Run: headless pygame with SDL's dummy video driver; simulated clock (each Clock.tick advances the game by its frame time, no real sleeping); random seed 0; keys injected as events and as key.get_pressed() state; no mouse input.
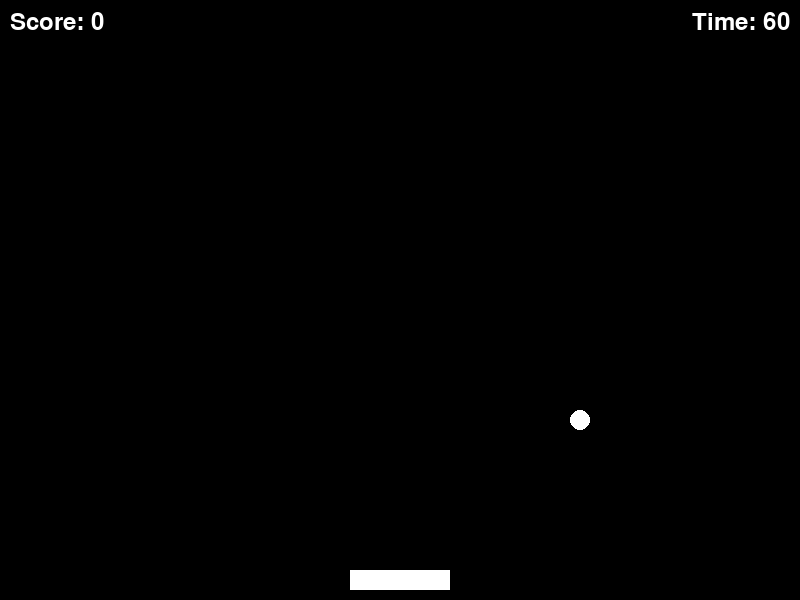
Frame 1 of 4 · flips 1–60 · no input
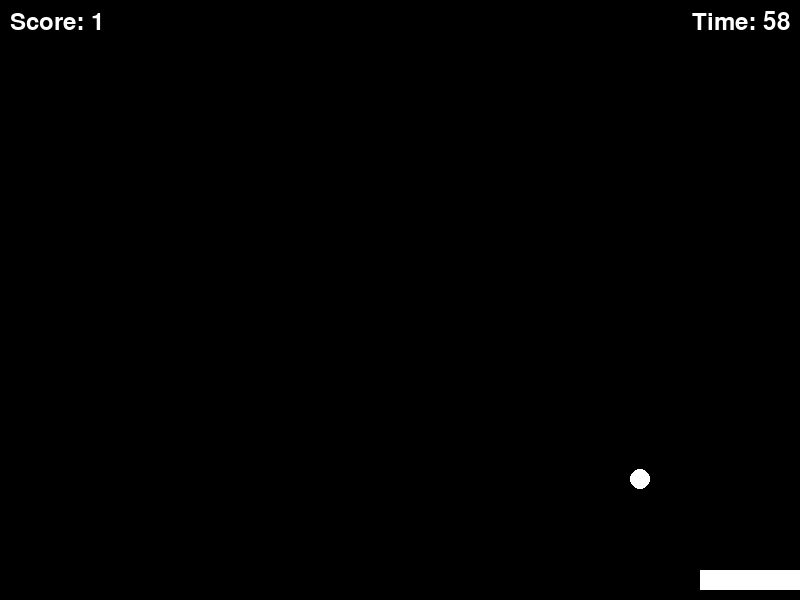
Frame 2 of 4 · flips 61–180 · tapped SPACE, RETURN · held RIGHT (→), D
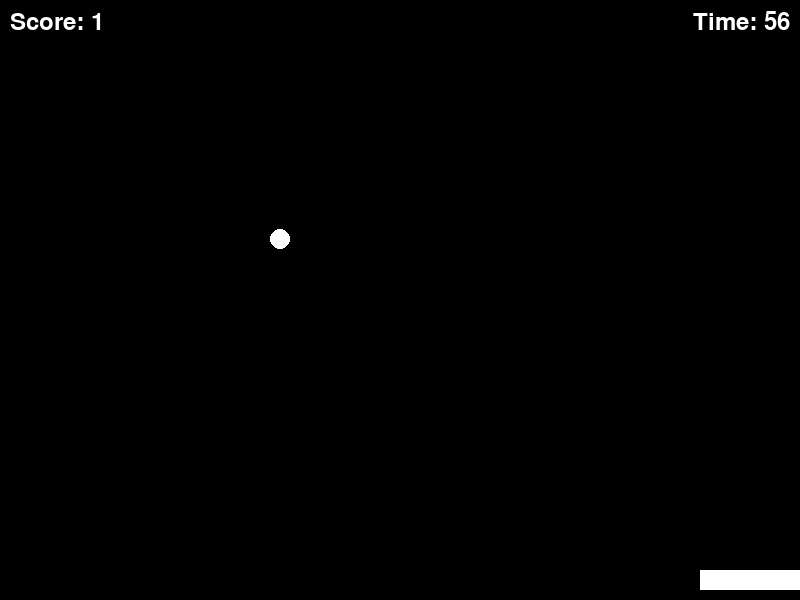
Frame 3 of 4 · flips 181–300 · held DOWN (↓), S
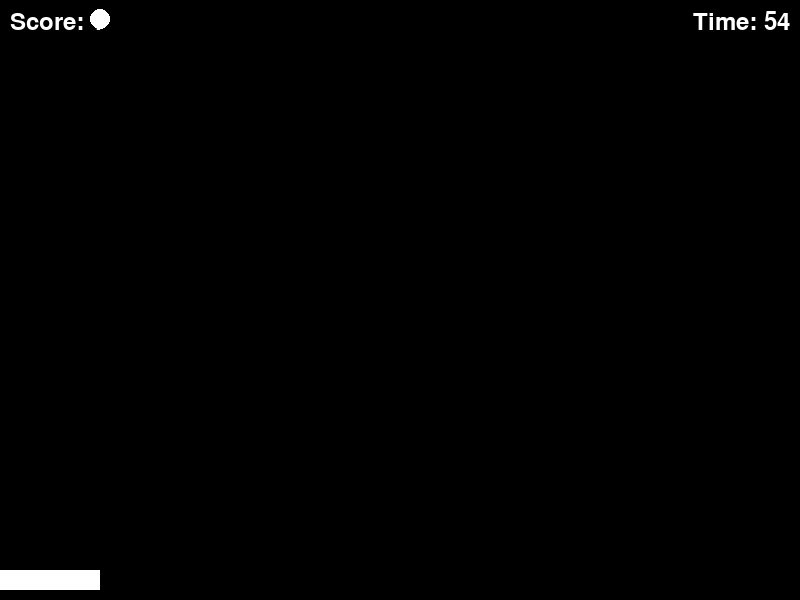
Frame 4 of 4 · flips 301–420 · held LEFT (←), A, UP (↑), W

The pygame program that drew these frames:

import pygame
import random

BLACK = (0, 0, 0)
WHITE = (255, 255, 255)

WIDTH, HEIGHT = 800, 600
BALL_RADIUS = 10
PADDLE_WIDTH = 100
PADDLE_HEIGHT = 20  # Add the missing PADDLE_HEIGHT

class Ball:
    def __init__(self):
        self.x = WIDTH // 2
        self.y = HEIGHT // 2
        self.speed_x = random.choice([-3, 3])
        self.speed_y = 2  # Add the missing speed_y attribute

    def move(self):
        self.x += self.speed_x
        self.y += self.speed_y

    def check_collision(self):
        if self.x <= BALL_RADIUS or self.x >= WIDTH - BALL_RADIUS:
            self.speed_x = -self.speed_x
        if self.y <= BALL_RADIUS:
            self.speed_y = -self.speed_y

class Paddle:
    def __init__(self):
        self.width = PADDLE_WIDTH
        self.height = PADDLE_HEIGHT
        self.x = (WIDTH - self.width) // 2
        self.y = HEIGHT - self.height - 10

    def move(self, direction):
        if direction == "left" and self.x > 0:
            self.x -= 10
        elif direction == "right" and self.x < WIDTH - self.width:
            self.x += 10

class Game:
    def __init__(self):
        self.ball = Ball()
        self.paddle = Paddle()
        self.score = 0
        self.font = pygame.font.Font(None, 36)
        self.game_over = False
        self.timer = 60  # Countdown timer in seconds
        self.start_ticks = pygame.time.get_ticks()

    def handle_events(self):
        for event in pygame.event.get():
            if event.type == pygame.QUIT:
                self.game_over = True

    def update(self):
        self.ball.move()
        self.ball.check_collision()
        if self.ball.y >= HEIGHT - BALL_RADIUS - PADDLE_HEIGHT:
            if self.paddle.x <= self.ball.x <= self.paddle.x + PADDLE_WIDTH:
                self.ball.y = HEIGHT - BALL_RADIUS - PADDLE_HEIGHT - 1
                self.ball.speed_y = -self.ball.speed_y
                self.score += 1
            else:
                self.game_over = True

        # Update timer
        seconds = (pygame.time.get_ticks() - self.start_ticks) // 1000
        self.timer = max(0, 60 - seconds)

        # Check if time is up
        if self.timer == 0:
            self.game_over = True

    def draw(self, screen):
        screen.fill(BLACK)
        pygame.draw.circle(screen, WHITE, (self.ball.x, self.ball.y), BALL_RADIUS)
        pygame.draw.rect(screen, WHITE, (self.paddle.x, self.paddle.y, self.paddle.width, self.paddle.height))
        score_text = self.font.render(f"Score: {self.score}", True, WHITE)
        screen.blit(score_text, (10, 10))
        timer_text = self.font.render(f"Time: {self.timer}", True, WHITE)
        screen.blit(timer_text, (WIDTH - timer_text.get_width() - 10, 10))
        if self.game_over:
            game_over_text = self.font.render(f"Your score: {self.score}", True, WHITE)
            game_over_rect = game_over_text.get_rect(center=(WIDTH // 2, HEIGHT // 2))
            screen.blit(game_over_text, game_over_rect)

def main():
    pygame.init()
    screen = pygame.display.set_mode((WIDTH, HEIGHT))
    pygame.display.set_caption("Ping Pong")
    clock = pygame.time.Clock()
    game = Game()
    while not game.game_over:
        game.handle_events()
        keys = pygame.key.get_pressed()
        if keys[pygame.K_LEFT]:
            game.paddle.move("left")
        if keys[pygame.K_RIGHT]:
            game.paddle.move("right")
        game.update()
        game.draw(screen)
        pygame.display.flip()
        clock.tick(60)
    pygame.quit()

main()
